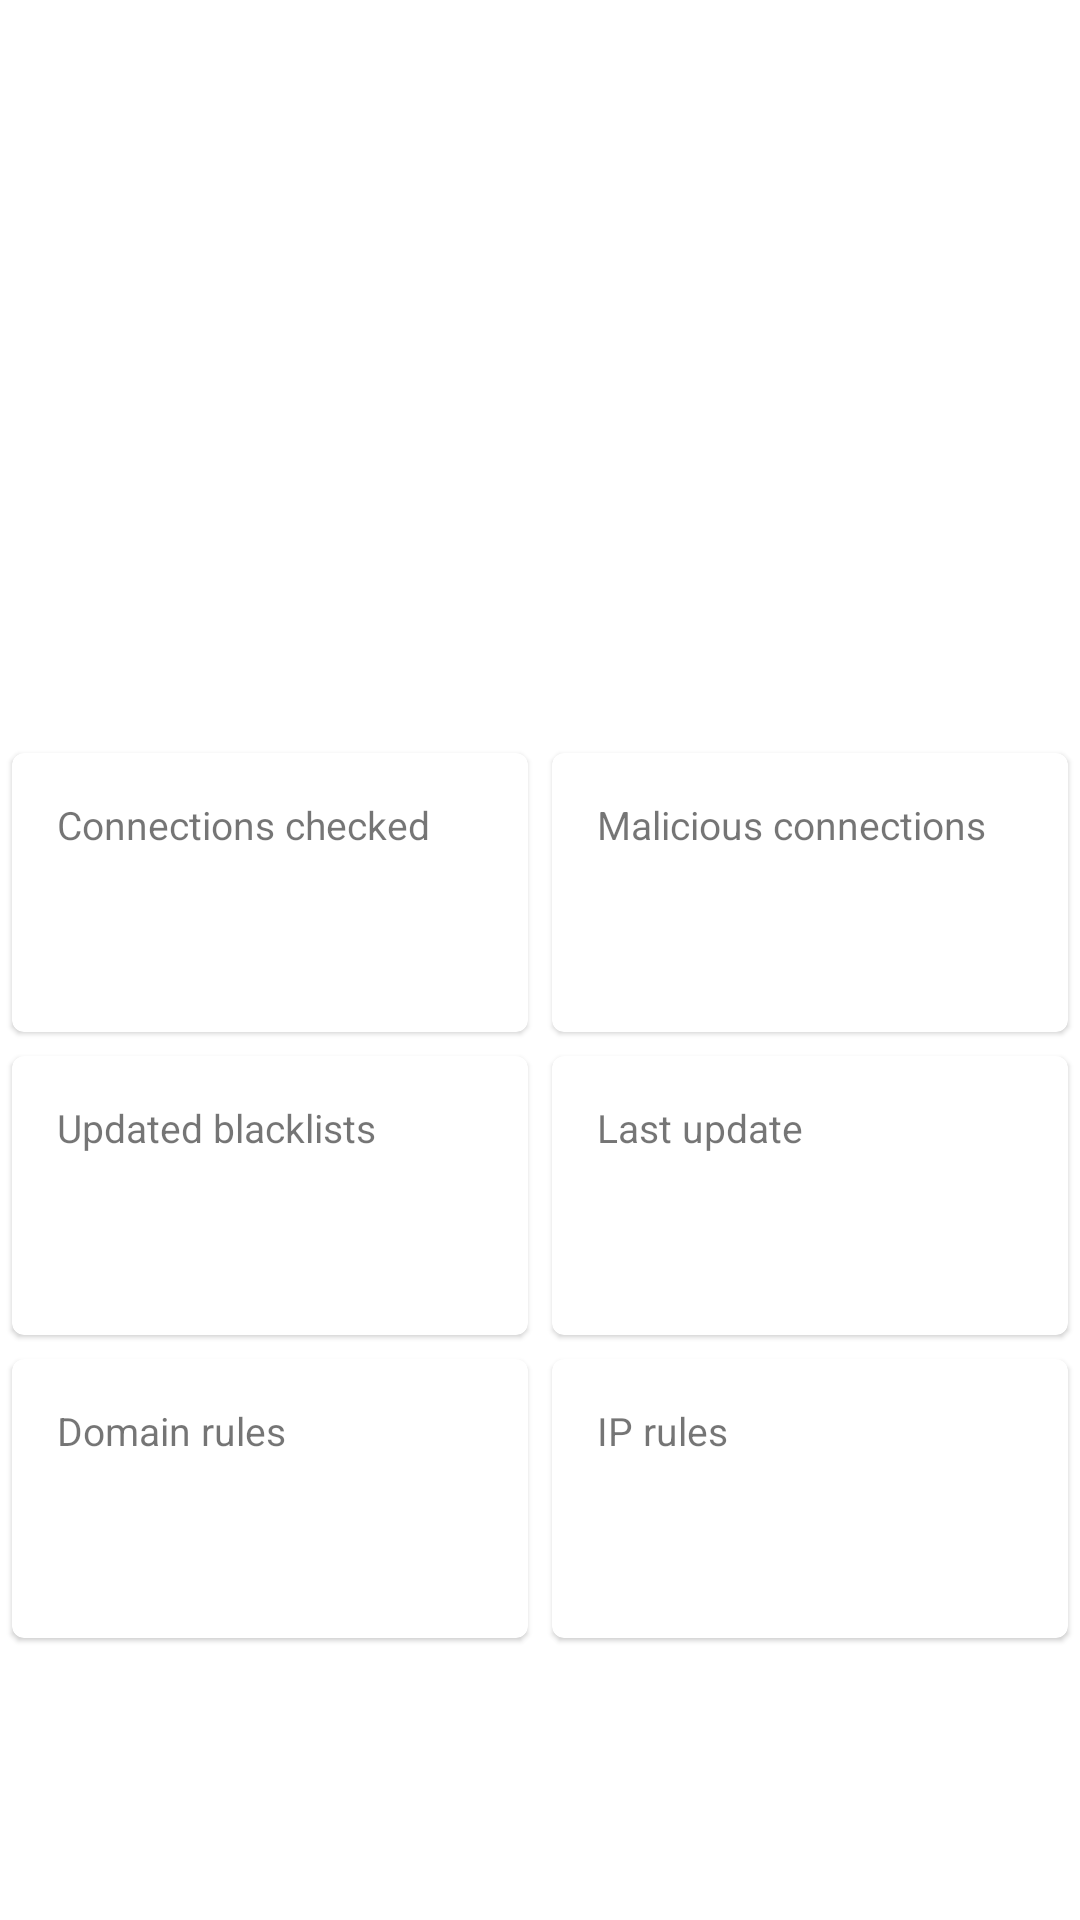

The Android layout XML behind this screen, and the referenced resources:
<!-- AndroidManifest.xml: application theme AppTheme -->
<!-- res/layout/malware_detection_status.xml -->
<?xml version="1.0" encoding="utf-8"?>
<LinearLayout xmlns:android="http://schemas.android.com/apk/res/android"
    xmlns:tools="http://schemas.android.com/tools"
    android:id="@+id/mw_detection_status"
    android:layout_width="match_parent"
    android:layout_height="wrap_content"
    android:layout_margin="10dp"
    android:gravity="center_horizontal"
    android:orientation="vertical">

    <ImageView
        android:id="@+id/status_icon"
        android:layout_width="100dp"
        android:layout_height="100dp"
        android:layout_marginTop="50dp"
        tools:src="@drawable/ic_exclamation_triangle_solid" />

    <TextView
        android:id="@+id/status"
        android:layout_width="wrap_content"
        android:layout_height="wrap_content"
        android:layout_marginTop="10dp"
        android:layout_marginBottom="30dp"
        android:textSize="20sp"
        android:textStyle="bold"
        tools:text="@string/malware_status_detected" />

    <ScrollView
        android:layout_width="fill_parent"
        android:layout_height="fill_parent"
        android:layout_marginTop="30dp"
        android:layout_marginBottom="10dp"
        android:fillViewport="true">

        <GridLayout
            android:layout_width="match_parent"
            android:layout_height="wrap_content"
            android:columnCount="2"
            android:descendantFocusability="blocksDescendants"
            android:useDefaultMargins="true">

            <com.google.android.material.card.MaterialCardView
                android:layout_width="0dp"
                android:layout_height="wrap_content"
                android:layout_columnWeight="1"
                android:clickable="false"
                android:focusable="false">

                <LinearLayout
                    android:layout_width="match_parent"
                    android:layout_height="wrap_content"
                    android:layout_margin="15dp"
                    android:gravity="start"
                    android:orientation="vertical">

                    <TextView
                        android:layout_width="wrap_content"
                        android:layout_height="wrap_content"
                        android:layout_marginBottom="5dp"
                        android:text="@string/connections_checked"
                        android:textSize="13sp" />

                    <TextView
                        android:id="@+id/num_checked"
                        android:layout_width="wrap_content"
                        android:layout_height="wrap_content"
                        android:textAppearance="?attr/textAppearanceSubtitle1"
                        android:textSize="30sp"
                        tools:text="1.2 k" />
                </LinearLayout>
            </com.google.android.material.card.MaterialCardView>

            <com.google.android.material.card.MaterialCardView
                android:id="@+id/show_connections"
                android:layout_width="0dp"
                android:layout_height="wrap_content"
                android:layout_columnWeight="1"
                android:clickable="true"
                android:focusable="true">

                <LinearLayout
                    android:layout_width="match_parent"
                    android:layout_height="wrap_content"
                    android:layout_margin="15dp"
                    android:gravity="start"
                    android:orientation="vertical">

                    <TextView
                        android:layout_width="wrap_content"
                        android:layout_height="wrap_content"
                        android:layout_marginBottom="5dp"
                        android:text="@string/malicious_connections"
                        android:textSize="13sp" />

                    <TextView
                        android:id="@+id/num_malicious"
                        android:layout_width="wrap_content"
                        android:layout_height="wrap_content"
                        android:textAppearance="?attr/textAppearanceSubtitle1"
                        android:textColor="@color/danger"
                        android:textSize="30sp"
                        tools:text="3" />
                </LinearLayout>
            </com.google.android.material.card.MaterialCardView>

            <com.google.android.material.card.MaterialCardView
                android:layout_width="0dp"
                android:layout_height="wrap_content"
                android:layout_columnWeight="1"
                android:clickable="false"
                android:focusable="false">

                <LinearLayout
                    android:layout_width="match_parent"
                    android:layout_height="wrap_content"
                    android:layout_margin="15dp"
                    android:gravity="start"
                    android:orientation="vertical">

                    <TextView
                        android:layout_width="wrap_content"
                        android:layout_height="wrap_content"
                        android:layout_marginBottom="5dp"
                        android:text="@string/updated_blacklists"
                        android:textSize="13sp" />

                    <TextView
                        android:id="@+id/num_up_to_date"
                        android:layout_width="wrap_content"
                        android:layout_height="wrap_content"
                        android:textAppearance="?attr/textAppearanceSubtitle1"
                        android:textSize="30sp"
                        tools:text="5/5" />
                </LinearLayout>
            </com.google.android.material.card.MaterialCardView>

            <com.google.android.material.card.MaterialCardView
                android:layout_width="0dp"
                android:layout_height="wrap_content"
                android:layout_columnWeight="1"
                android:clickable="false"
                android:focusable="false">

                <LinearLayout
                    android:layout_width="match_parent"
                    android:layout_height="wrap_content"
                    android:layout_margin="15dp"
                    android:gravity="start"
                    android:orientation="vertical">

                    <TextView
                        android:layout_width="wrap_content"
                        android:layout_height="wrap_content"
                        android:layout_marginBottom="5dp"
                        android:text="@string/last_blacklists_update"
                        android:textSize="13sp" />

                    <TextView
                        android:id="@+id/last_update"
                        android:layout_width="wrap_content"
                        android:layout_height="wrap_content"
                        android:textAppearance="?attr/textAppearanceSubtitle1"
                        android:textSize="30sp"
                        tools:text="13:04" />
                </LinearLayout>
            </com.google.android.material.card.MaterialCardView>

            <com.google.android.material.card.MaterialCardView
                android:layout_width="0dp"
                android:layout_height="wrap_content"
                android:layout_columnWeight="1"
                android:clickable="false"
                android:focusable="false">

                <LinearLayout
                    android:layout_width="match_parent"
                    android:layout_height="wrap_content"
                    android:layout_margin="15dp"
                    android:gravity="start"
                    android:orientation="vertical">

                    <TextView
                        android:layout_width="wrap_content"
                        android:layout_height="wrap_content"
                        android:layout_marginBottom="5dp"
                        android:text="@string/domain_rules"
                        android:textSize="13sp" />

                    <TextView
                        android:id="@+id/num_domain_rules"
                        android:layout_width="wrap_content"
                        android:layout_height="wrap_content"
                        android:textAppearance="?attr/textAppearanceSubtitle1"
                        android:textSize="30sp"
                        tools:text="150 k" />
                </LinearLayout>
            </com.google.android.material.card.MaterialCardView>

            <com.google.android.material.card.MaterialCardView
                android:layout_width="0dp"
                android:layout_height="wrap_content"
                android:layout_columnWeight="1"
                android:clickable="false"
                android:focusable="false">

                <LinearLayout
                    android:layout_width="match_parent"
                    android:layout_height="wrap_content"
                    android:layout_margin="15dp"
                    android:gravity="start"
                    android:orientation="vertical">

                    <TextView
                        android:layout_width="wrap_content"
                        android:layout_height="wrap_content"
                        android:layout_marginBottom="5dp"
                        android:text="@string/ip_rules"
                        android:textSize="13sp" />

                    <TextView
                        android:id="@+id/num_ip_rules"
                        android:layout_width="wrap_content"
                        android:layout_height="wrap_content"
                        android:textAppearance="?attr/textAppearanceSubtitle1"
                        android:textSize="30sp"
                        tools:text="4.8 k" />
                </LinearLayout>
            </com.google.android.material.card.MaterialCardView>
        </GridLayout>
    </ScrollView>
</LinearLayout>
<!-- resources referenced by this layout -->
<resources>
  <!-- drawable ic_exclamation_triangle_solid (drawable) -->
  <vector xmlns:android="http://schemas.android.com/apk/res/android"
      android:width="27dp"
      android:height="24dp"
      android:viewportWidth="576"
      android:viewportHeight="512">
      <path
          android:fillColor="@color/danger"
          android:pathData="M569.517,440.013C587.975,472.007 564.806,512 527.94,512L48.054,512c-36.937,0 -59.999,-40.055 -41.577,-71.987L246.423,23.985c18.467,-32.009 64.72,-31.951 83.154,0l239.94,416.028zM288,354c-25.405,0 -46,20.595 -46,46s20.595,46 46,46 46,-20.595 46,-46 -20.595,-46 -46,-46zM244.327,188.654l7.418,136c0.347,6.364 5.609,11.346 11.982,11.346h48.546c6.373,0 11.635,-4.982 11.982,-11.346l7.418,-136c0.375,-6.874 -5.098,-12.654 -11.982,-12.654h-63.383c-6.884,0 -12.356,5.78 -11.981,12.654z" />
  </vector>
  <string name="connections_checked">Connections checked</string>
  <string name="domain_rules">Domain rules</string>
  <string name="ip_rules">IP rules</string>
  <string name="last_blacklists_update">Last update</string>
  <string name="malicious_connections">Malicious connections</string>
  <string name="malware_status_detected">Malicious connections detected</string>
  <string name="updated_blacklists">Updated blacklists</string>
  <style name="AppTheme" parent="Base.AppTheme" />
  <style name="Base.AppTheme" parent="Theme.MaterialComponents.DayNight.DarkActionBar">
          
          <item name="colorPrimary">@color/colorPrimary</item>
          <item name="colorPrimaryDark">@color/colorPrimaryDark</item>
          <item name="colorAccent">@color/colorAccent</item>
          <item name="android:windowAllowReturnTransitionOverlap">true</item>
          <item name="android:windowAllowEnterTransitionOverlap">true</item>
          <item name="alertDialogTheme">@style/AppAlertDialogTheme</item>
          <item name="actionBarStyle">@style/MyActionBar</item>
      </style>
  <style name="AppAlertDialogTheme" parent="Theme.MaterialComponents.DayNight.Dialog">
          <item name="colorPrimary">@color/colorAccent</item>
          <item name="windowMinWidthMajor">@android:dimen/dialog_min_width_major</item>
          <item name="windowMinWidthMinor">@android:dimen/dialog_min_width_minor</item>
      </style>
  <style name="MyActionBar" parent="@style/Widget.AppCompat.ActionBar.Solid">
          <item name="background">@color/colorActionBar</item>
          
          
      </style>
  <!-- not gathered from this repository: default colours our renderer supplied (Android Studio template values) -->
  <color name="colorPrimary">#FF6200EE</color>
  <color name="colorPrimaryDark">#FF3700B3</color>
  <color name="colorAccent">#FF03DAC5</color>
</resources>
